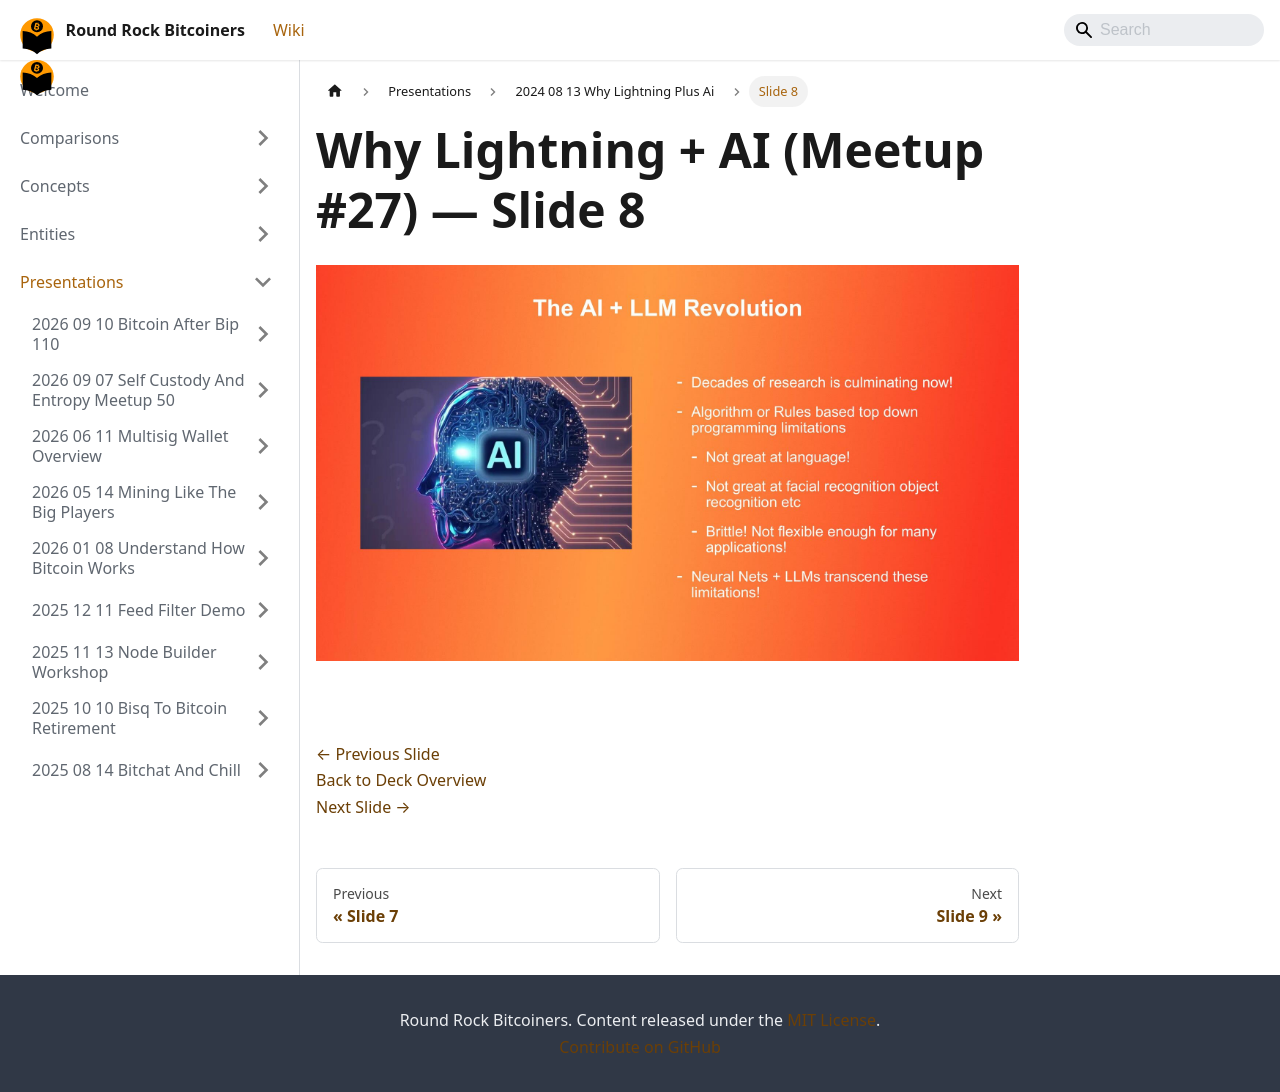

repository: jason-me/rrbtc-wiki · page: presentations/2024-08-13-why-lightning-plus-ai/slide-008/index.html · generator: docusaurus

---
title: "Slide 8 of 25 - Why Lightning + AI (Meetup #27)"
sidebar_label: "Slide 8"
pagination_next: "presentations/2024-08-13-why-lightning-plus-ai/slide-009"
pagination_prev: "presentations/2024-08-13-why-lightning-plus-ai/slide-007"
---

# Why Lightning + AI (Meetup #27) — Slide 8

![Slide 8 of 25 from 'Why Lightning + AI (Meetup #27)' (2024-08-08, RRBTC). Part of a presentation covering: lightning, ai, casdcr, plebdevs.](/img/slides/2024-08-13-why-lightning-plus-ai/slide_007.jpg)

<br/>
<br/>

[← Previous Slide](/presentations/2024-08-13-why-lightning-plus-ai/slide-007)  
[Back to Deck Overview](/presentations/2024-08-13-why-lightning-plus-ai/)  
[Next Slide →](/presentations/2024-08-13-why-lightning-plus-ai/slide-009)
